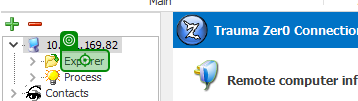
Task: Robotic Enterprise Framework
Workflow: Process

Step 1: click on 'Explorer'

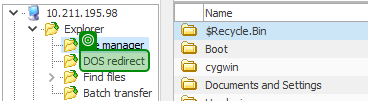
Step 2: check 'DOS redirect'

Step 3: click on 'Explorer' (same screen as step 1)

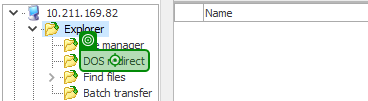
Step 4 [try]: click on 'DOS redirect'

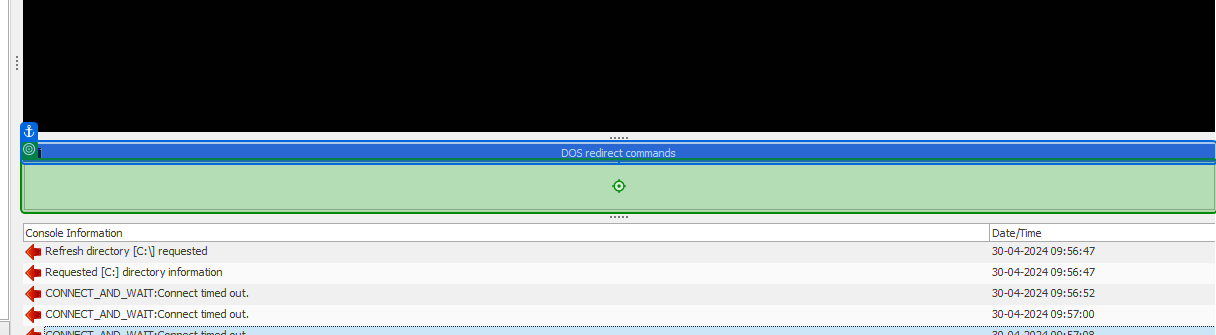
Step 5: type "[in_Config("ComandoZabbix").ToString]" into 'DOS redirect commands'

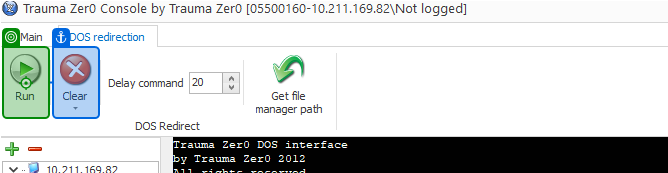
Step 6: click on 'Run'

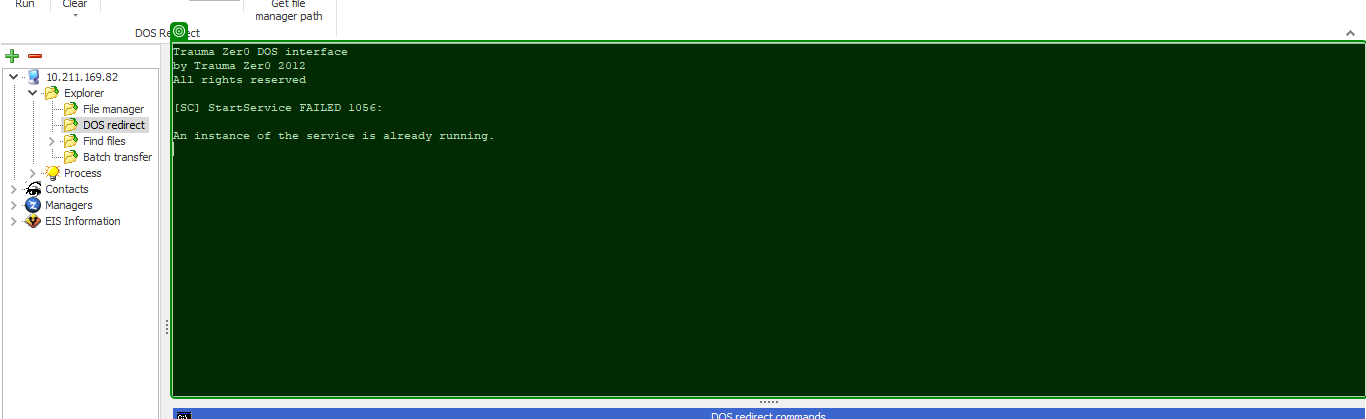
Step 7: get-text from 'Trauma Zer0'

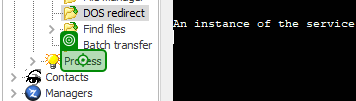
Step 8: click on 'Process'

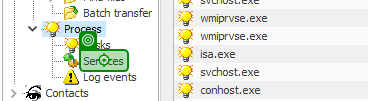
Step 9: click on 'Services'

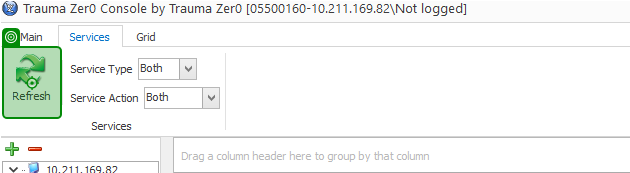
Step 10: click on 'Refresh'

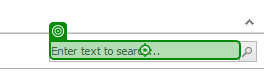
Step 11: type "Zabbix Agent" into 'TcxFindPanelMRUEditInne…'

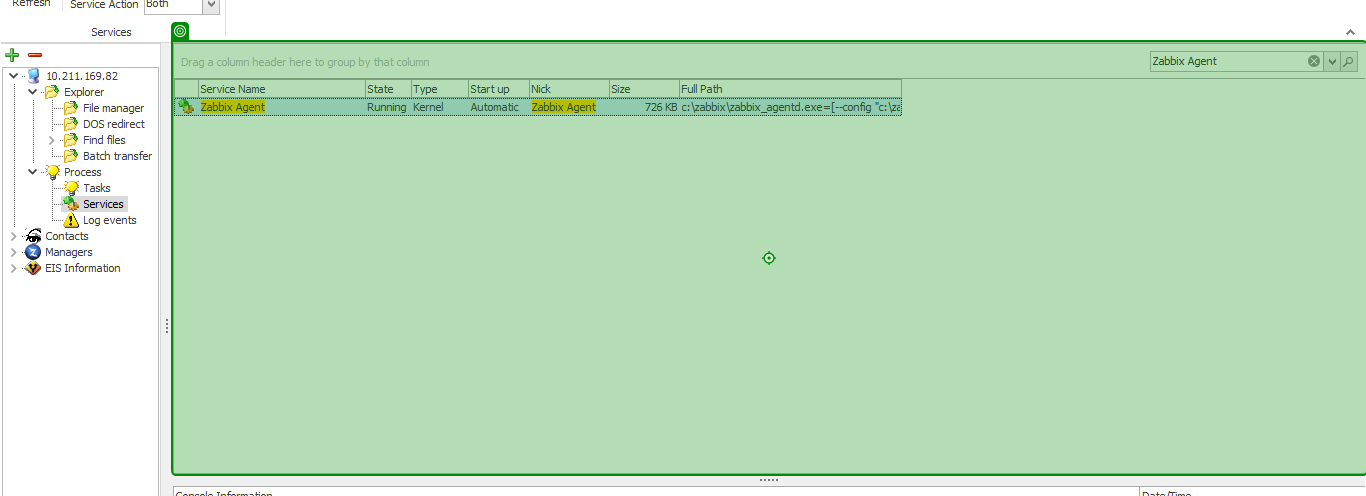
Step 12: click on 'Zabbix Agent'